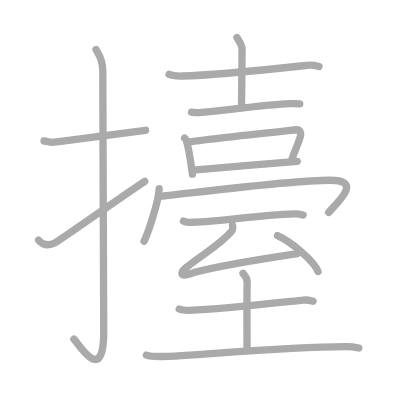
t = 0.00 s
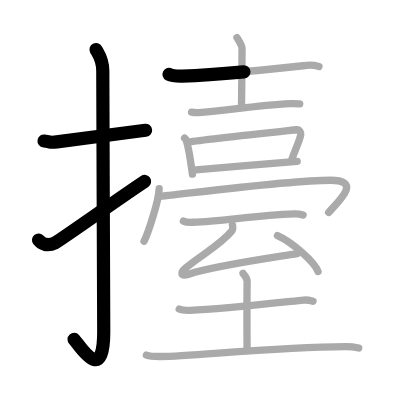
t = 3.50 s
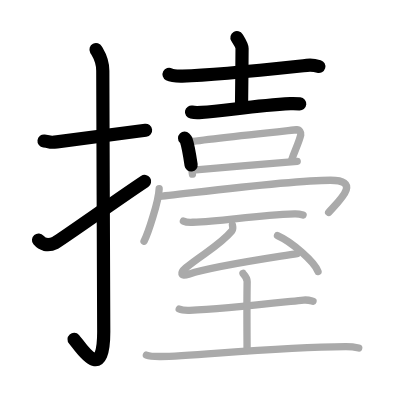
t = 6.75 s
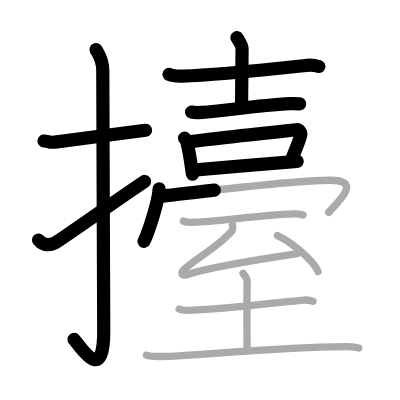
t = 10.25 s
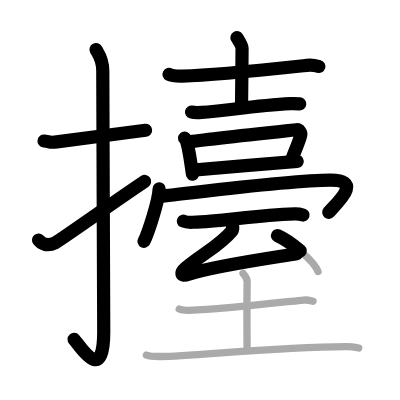
t = 13.50 s
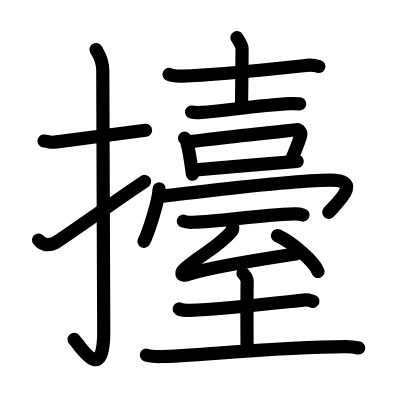
t = 17.00 s

The animated SVG that drew these frames (rendered in a browser with its animation timeline set to each time). Animation: 17 SMIL elements (animate=17); one cycle of 17.00 s.

<?xml version="1.0" standalone="no"?>
<!DOCTYPE svg PUBLIC "-//W3C//DTD SVG 1.1//EN"   "http://www.w3.org/Graphics/SVG/1.1/DTD/svg11.dtd">
<svg width="400px" height="400px"  version="1.1" xmlns="http://www.w3.org/2000/svg">
  <defs>
    <marker id="Triangle" viewBox="0 0 10 10" refX="0" refY="5" markerUnits="strokeWidth" markerWidth="3" style="stroke-opacity:0%;fill:#aaaaaa;" markerHeight="2" orient="auto">
      <path d="M 0 0 L 10 5 L 0 10 z" />
    </marker>
    
    <marker id="Arrow" viewBox="0 0 10 10" refX="5" refY="5" markerUnits="strokeWidth" markerWidth="1.8" style="stroke-opacity:0%;fill:#770000;" markerHeight="2" orient="auto">
      <path d="M 0 4 L 6 4 L 4 1 L 10 5 L 4 9 L 6 6 L 0 6 z" />
        <circle cx="5" cy="5" r="5" />
      </marker>
    
    <marker id="TriangleRed" viewBox="0 0 10 10" refX="0" refY="5" markerUnits="strokeWidth" markerWidth="3" style="stroke-opacity:0%;fill:#CC0000;" markerHeight="2" orient="auto">
      <path d="M 0 0 L 10 5 L 0 10 z" />
    </marker>
    
    <marker id="ArrowRed" viewBox="0 0 10 10" refX="5" refY="5" markerUnits="strokeWidth" markerWidth="1.8" style="stroke-opacity:0%;fill:#CC0000;" markerHeight="2" orient="auto">
      <path d="M 0 4 L 6 4 L 4 1 L 10 5 L 4 9 L 6 6 L 0 6 z" />
        <circle cx="5" cy="5" r="5" />
      </marker>
    
  </defs>
  
  <path style="fill:#ffffff; fill-opacity:100%; fill-rule:evenodd; stroke-width:0;" d="M 0 0 L 400px 0 L 400px 400px L 0 400px L 0 0" />

  <g transform="scale(3.6697247706422 3.6697247706422)">
<path style="fill:none; fill-opacity:0%; fill-rule:evenodd; stroke:#aaaaaa; stroke-opacity:100%; stroke-width: 1.5pt; stroke-linejoin:round; stroke-linecap:round;" d="M12 38.42c2.08 0.25 1.27 0.55 3.5 0.25c5.5-0.75 15-2 24.17-3.17"></path>
<path style="fill:none; fill-opacity:0%; fill-rule:evenodd; stroke:#aaaaaa; stroke-opacity:100%; stroke-width: 1.5pt; stroke-linejoin:round; stroke-linecap:round;" d="M26.17 13.5c0.51 0.96 1.84 2.6 1.84 5.77c0 15.94 0.26 59.09 0.26 71.05c0 14.91-6.62 3.7-8.13 2.09"></path>
<path style="fill:none; fill-opacity:0%; fill-rule:evenodd; stroke:#aaaaaa; stroke-opacity:100%; stroke-width: 1.5pt; stroke-linejoin:round; stroke-linecap:round;" d="M10.5 65.43c0.94 1.12 2.45 1.78 4.53 0.74c1.23-0.61 18.22-12.67 24.42-16.75"></path>
<path style="fill:none; fill-opacity:0%; fill-rule:evenodd; stroke:#aaaaaa; stroke-opacity:100%; stroke-width: 1.5pt; stroke-linejoin:round; stroke-linecap:round;" d="M46.07 20.26c0.94 0.5 2.66 0.48 3.61 0.46c9.46-0.24 21.5-1.58 33.95-2.91c1.57-0.17 2.51 0.09 3.29 0.32"></path>
<path style="fill:none; fill-opacity:0%; fill-rule:evenodd; stroke:#aaaaaa; stroke-opacity:100%; stroke-width: 1.5pt; stroke-linejoin:round; stroke-linecap:round;" d="M64.57 10.26c0.48 0.8 1.39 2.13 1.39 2.95c0 5.15-0.15 12.79-0.15 15.94"></path>
<path style="fill:none; fill-opacity:0%; fill-rule:evenodd; stroke:#aaaaaa; stroke-opacity:100%; stroke-width: 1.5pt; stroke-linejoin:round; stroke-linecap:round;" d="M52.19 30.55c0.73 0.14 2.06 0.12 2.78 0.07c6.23-0.37 14.34-1.87 24.17-2.38c1.21-0.06 1.94 0.02 2.54 0.08"></path>
<path style="fill:none; fill-opacity:0%; fill-rule:evenodd; stroke:#aaaaaa; stroke-opacity:100%; stroke-width: 1.5pt; stroke-linejoin:round; stroke-linecap:round;" d="M50.3 37.64c0.17 0.17 0.35 0.31 0.42 0.52c0.6 1.67 1.31 6.29 1.72 9.3"></path>
<path style="fill:none; fill-opacity:0%; fill-rule:evenodd; stroke:#aaaaaa; stroke-opacity:100%; stroke-width: 1.5pt; stroke-linejoin:round; stroke-linecap:round;" d="M51.37 38.72c4.22-0.7 27.26-3.12 29.43-3.36c0.8-0.09 1.27 0.87 1.16 1.38c-0.47 2.11-1.51 3.92-2.52 6.96"></path>
<path style="fill:none; fill-opacity:0%; fill-rule:evenodd; stroke:#aaaaaa; stroke-opacity:100%; stroke-width: 1.5pt; stroke-linejoin:round; stroke-linecap:round;" d="M52.61 46.36c2.55-0.27 25.14-2.12 28.38-2.39"></path>
<path style="fill:none; fill-opacity:0%; fill-rule:evenodd; stroke:#aaaaaa; stroke-opacity:100%; stroke-width: 1.5pt; stroke-linejoin:round; stroke-linecap:round;" d="M43.37 51.44c-0.12 3.4-3.07 12.29-4.12 14.31"></path>
<path style="fill:none; fill-opacity:0%; fill-rule:evenodd; stroke:#aaaaaa; stroke-opacity:100%; stroke-width: 1.5pt; stroke-linejoin:round; stroke-linecap:round;" d="M43.34 53.5c2.48 0 34.26-4.39 46.71-4.39c8.47 0 2.67 5.31-0.49 8.77"></path>
<path style="fill:none; fill-opacity:0%; fill-rule:evenodd; stroke:#aaaaaa; stroke-opacity:100%; stroke-width: 1.5pt; stroke-linejoin:round; stroke-linecap:round;" d="M49.98 60.26c0.66 0.31 1.86 0.34 2.52 0.31c8.56-0.32 16.77-1.89 27.79-2.28c1.1-0.04 1.75 0.15 2.3 0.31"></path>
<path style="fill:none; fill-opacity:0%; fill-rule:evenodd; stroke:#aaaaaa; stroke-opacity:100%; stroke-width: 1.5pt; stroke-linejoin:round; stroke-linecap:round;" d="M63.34 61.34c0.1 0.45 0.14 1.24-0.15 1.59C59.81 66.98 55.3 69.1 50.62 73c-1.51 1.26-1.56 2.51 0.81 1.73c6.83-2.24 20.64-4.18 29.55-5.61"></path>
<path style="fill:none; fill-opacity:0%; fill-rule:evenodd; stroke:#aaaaaa; stroke-opacity:100%; stroke-width: 1.5pt; stroke-linejoin:round; stroke-linecap:round;" d="M75.62 64.2c3.9 1.73 10.07 7.1 11.04 9.78"></path>
<path style="fill:none; fill-opacity:0%; fill-rule:evenodd; stroke:#aaaaaa; stroke-opacity:100%; stroke-width: 1.5pt; stroke-linejoin:round; stroke-linecap:round;" d="M48.84 84.2c0.74 0.36 2.09 0.38 2.83 0.36c8.84-0.31 24.09-2.06 31.05-2.79c1.22-0.13 1.97 0.17 2.58 0.34"></path>
<path style="fill:none; fill-opacity:0%; fill-rule:evenodd; stroke:#aaaaaa; stroke-opacity:100%; stroke-width: 1.5pt; stroke-linejoin:round; stroke-linecap:round;" d="M66.21 74.48c0.08 0.2 1.17 1.02 1.14 2.28c-0.12 7.16-0.02 16.69-0.02 18.74"></path>
<path style="fill:none; fill-opacity:0%; fill-rule:evenodd; stroke:#aaaaaa; stroke-opacity:100%; stroke-width: 1.5pt; stroke-linejoin:round; stroke-linecap:round;" d="M39.89 96.77c1.02 0.38 2.89 0.39 3.91 0.38c8.98-0.1 30.85-2.6 50.38-2.7c1.7-0.01 2.72 0.18 3.57 0.37"></path>

<path style="fill:none; fill-opacity:0%; fill-rule:evenodd; stroke:#000000; stroke-opacity:100%; stroke-width: 2.7pt; stroke-linejoin:round; stroke-linecap:round;" d="M12 38.42c2.08 0.25 1.27 0.55 3.5 0.25c5.5-0.75 15-2 24.17-3.17" pathLength="100" stroke-dashoffset="100" stroke-dasharray="100 105"><animate id="dashAnim1" attributeName="stroke-dashoffset" from="100" to="0" dur="1s" calcMode="linear" fill="freeze"/></path>
<path style="fill:none; fill-opacity:0%; fill-rule:evenodd; stroke:#000000; stroke-opacity:100%; stroke-width: 2.7pt; stroke-linejoin:round; stroke-linecap:round;" d="M26.17 13.5c0.51 0.96 1.84 2.6 1.84 5.77c0 15.94 0.26 59.09 0.26 71.05c0 14.91-6.62 3.7-8.13 2.09" pathLength="100" stroke-dashoffset="100" stroke-dasharray="100 105"><animate id="dashAnim2" attributeName="stroke-dashoffset" from="100" to="0" dur="1s" calcMode="linear" begin="dashAnim1.end" fill="freeze"/></path>
<path style="fill:none; fill-opacity:0%; fill-rule:evenodd; stroke:#000000; stroke-opacity:100%; stroke-width: 2.7pt; stroke-linejoin:round; stroke-linecap:round;" d="M10.5 65.43c0.94 1.12 2.45 1.78 4.53 0.74c1.23-0.61 18.22-12.67 24.42-16.75" pathLength="100" stroke-dashoffset="100" stroke-dasharray="100 105"><animate id="dashAnim3" attributeName="stroke-dashoffset" from="100" to="0" dur="1s" calcMode="linear" begin="dashAnim2.end" fill="freeze"/></path>
<path style="fill:none; fill-opacity:0%; fill-rule:evenodd; stroke:#000000; stroke-opacity:100%; stroke-width: 2.7pt; stroke-linejoin:round; stroke-linecap:round;" d="M46.07 20.26c0.94 0.5 2.66 0.48 3.61 0.46c9.46-0.24 21.5-1.58 33.95-2.91c1.57-0.17 2.51 0.09 3.29 0.32" pathLength="100" stroke-dashoffset="100" stroke-dasharray="100 105"><animate id="dashAnim4" attributeName="stroke-dashoffset" from="100" to="0" dur="1s" calcMode="linear" begin="dashAnim3.end" fill="freeze"/></path>
<path style="fill:none; fill-opacity:0%; fill-rule:evenodd; stroke:#000000; stroke-opacity:100%; stroke-width: 2.7pt; stroke-linejoin:round; stroke-linecap:round;" d="M64.57 10.26c0.48 0.8 1.39 2.13 1.39 2.95c0 5.15-0.15 12.79-0.15 15.94" pathLength="100" stroke-dashoffset="100" stroke-dasharray="100 105"><animate id="dashAnim5" attributeName="stroke-dashoffset" from="100" to="0" dur="1s" calcMode="linear" begin="dashAnim4.end" fill="freeze"/></path>
<path style="fill:none; fill-opacity:0%; fill-rule:evenodd; stroke:#000000; stroke-opacity:100%; stroke-width: 2.7pt; stroke-linejoin:round; stroke-linecap:round;" d="M52.19 30.55c0.73 0.14 2.06 0.12 2.78 0.07c6.23-0.37 14.34-1.87 24.17-2.38c1.21-0.06 1.94 0.02 2.54 0.08" pathLength="100" stroke-dashoffset="100" stroke-dasharray="100 105"><animate id="dashAnim6" attributeName="stroke-dashoffset" from="100" to="0" dur="1s" calcMode="linear" begin="dashAnim5.end" fill="freeze"/></path>
<path style="fill:none; fill-opacity:0%; fill-rule:evenodd; stroke:#000000; stroke-opacity:100%; stroke-width: 2.7pt; stroke-linejoin:round; stroke-linecap:round;" d="M50.3 37.64c0.17 0.17 0.35 0.31 0.42 0.52c0.6 1.67 1.31 6.29 1.72 9.3" pathLength="100" stroke-dashoffset="100" stroke-dasharray="100 105"><animate id="dashAnim7" attributeName="stroke-dashoffset" from="100" to="0" dur="1s" calcMode="linear" begin="dashAnim6.end" fill="freeze"/></path>
<path style="fill:none; fill-opacity:0%; fill-rule:evenodd; stroke:#000000; stroke-opacity:100%; stroke-width: 2.7pt; stroke-linejoin:round; stroke-linecap:round;" d="M51.37 38.72c4.22-0.7 27.26-3.12 29.43-3.36c0.8-0.09 1.27 0.87 1.16 1.38c-0.47 2.11-1.51 3.92-2.52 6.96" pathLength="100" stroke-dashoffset="100" stroke-dasharray="100 105"><animate id="dashAnim8" attributeName="stroke-dashoffset" from="100" to="0" dur="1s" calcMode="linear" begin="dashAnim7.end" fill="freeze"/></path>
<path style="fill:none; fill-opacity:0%; fill-rule:evenodd; stroke:#000000; stroke-opacity:100%; stroke-width: 2.7pt; stroke-linejoin:round; stroke-linecap:round;" d="M52.61 46.36c2.55-0.27 25.14-2.12 28.38-2.39" pathLength="100" stroke-dashoffset="100" stroke-dasharray="100 105"><animate id="dashAnim9" attributeName="stroke-dashoffset" from="100" to="0" dur="1s" calcMode="linear" begin="dashAnim8.end" fill="freeze"/></path>
<path style="fill:none; fill-opacity:0%; fill-rule:evenodd; stroke:#000000; stroke-opacity:100%; stroke-width: 2.7pt; stroke-linejoin:round; stroke-linecap:round;" d="M43.37 51.44c-0.12 3.4-3.07 12.29-4.12 14.31" pathLength="100" stroke-dashoffset="100" stroke-dasharray="100 105"><animate id="dashAnim10" attributeName="stroke-dashoffset" from="100" to="0" dur="1s" calcMode="linear" begin="dashAnim9.end" fill="freeze"/></path>
<path style="fill:none; fill-opacity:0%; fill-rule:evenodd; stroke:#000000; stroke-opacity:100%; stroke-width: 2.7pt; stroke-linejoin:round; stroke-linecap:round;" d="M43.34 53.5c2.48 0 34.26-4.39 46.71-4.39c8.47 0 2.67 5.31-0.49 8.77" pathLength="100" stroke-dashoffset="100" stroke-dasharray="100 105"><animate id="dashAnim11" attributeName="stroke-dashoffset" from="100" to="0" dur="1s" calcMode="linear" begin="dashAnim10.end" fill="freeze"/></path>
<path style="fill:none; fill-opacity:0%; fill-rule:evenodd; stroke:#000000; stroke-opacity:100%; stroke-width: 2.7pt; stroke-linejoin:round; stroke-linecap:round;" d="M49.98 60.26c0.66 0.31 1.86 0.34 2.52 0.31c8.56-0.32 16.77-1.89 27.79-2.28c1.1-0.04 1.75 0.15 2.3 0.31" pathLength="100" stroke-dashoffset="100" stroke-dasharray="100 105"><animate id="dashAnim12" attributeName="stroke-dashoffset" from="100" to="0" dur="1s" calcMode="linear" begin="dashAnim11.end" fill="freeze"/></path>
<path style="fill:none; fill-opacity:0%; fill-rule:evenodd; stroke:#000000; stroke-opacity:100%; stroke-width: 2.7pt; stroke-linejoin:round; stroke-linecap:round;" d="M63.34 61.34c0.1 0.45 0.14 1.24-0.15 1.59C59.81 66.98 55.3 69.1 50.62 73c-1.51 1.26-1.56 2.51 0.81 1.73c6.83-2.24 20.64-4.18 29.55-5.61" pathLength="100" stroke-dashoffset="100" stroke-dasharray="100 105"><animate id="dashAnim13" attributeName="stroke-dashoffset" from="100" to="0" dur="1s" calcMode="linear" begin="dashAnim12.end" fill="freeze"/></path>
<path style="fill:none; fill-opacity:0%; fill-rule:evenodd; stroke:#000000; stroke-opacity:100%; stroke-width: 2.7pt; stroke-linejoin:round; stroke-linecap:round;" d="M75.62 64.2c3.9 1.73 10.07 7.1 11.04 9.78" pathLength="100" stroke-dashoffset="100" stroke-dasharray="100 105"><animate id="dashAnim14" attributeName="stroke-dashoffset" from="100" to="0" dur="1s" calcMode="linear" begin="dashAnim13.end" fill="freeze"/></path>
<path style="fill:none; fill-opacity:0%; fill-rule:evenodd; stroke:#000000; stroke-opacity:100%; stroke-width: 2.7pt; stroke-linejoin:round; stroke-linecap:round;" d="M48.84 84.2c0.74 0.36 2.09 0.38 2.83 0.36c8.84-0.31 24.09-2.06 31.05-2.79c1.22-0.13 1.97 0.17 2.58 0.34" pathLength="100" stroke-dashoffset="100" stroke-dasharray="100 105"><animate id="dashAnim15" attributeName="stroke-dashoffset" from="100" to="0" dur="1s" calcMode="linear" begin="dashAnim14.end" fill="freeze"/></path>
<path style="fill:none; fill-opacity:0%; fill-rule:evenodd; stroke:#000000; stroke-opacity:100%; stroke-width: 2.7pt; stroke-linejoin:round; stroke-linecap:round;" d="M66.21 74.48c0.08 0.2 1.17 1.02 1.14 2.28c-0.12 7.16-0.02 16.69-0.02 18.74" pathLength="100" stroke-dashoffset="100" stroke-dasharray="100 105"><animate id="dashAnim16" attributeName="stroke-dashoffset" from="100" to="0" dur="1s" calcMode="linear" begin="dashAnim15.end" fill="freeze"/></path>
<path style="fill:none; fill-opacity:0%; fill-rule:evenodd; stroke:#000000; stroke-opacity:100%; stroke-width: 2.7pt; stroke-linejoin:round; stroke-linecap:round;" d="M39.89 96.77c1.02 0.38 2.89 0.39 3.91 0.38c8.98-0.1 30.85-2.6 50.38-2.7c1.7-0.01 2.72 0.18 3.57 0.37" pathLength="100" stroke-dashoffset="100" stroke-dasharray="100 105"><animate id="dashAnim17" attributeName="stroke-dashoffset" from="100" to="0" dur="1s" calcMode="linear" begin="dashAnim16.end" fill="freeze"/></path>

</g>

</svg>  
          
